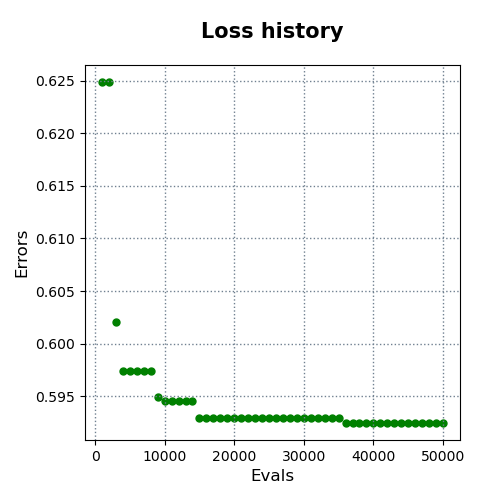

The data file committed next to this chart (first rows):
evals, errors
1000, 0.6249
2000, 0.6249
3000, 0.6021
4000, 0.5974
5000, 0.5974
6000, 0.5974
7000, 0.5974
8000, 0.5974
9000, 0.5949
10000, 0.5945
11000, 0.5945
12000, 0.5945
13000, 0.5945
14000, 0.5945
15000, 0.5929
16000, 0.5929
17000, 0.5929
18000, 0.5929
19000, 0.5929
20000, 0.5929
21000, 0.5929
22000, 0.5929
23000, 0.5929
24000, 0.5929
25000, 0.5929
26000, 0.5929
27000, 0.5929
28000, 0.5929
29000, 0.5929
30000, 0.5929
31000, 0.5929
32000, 0.5929
33000, 0.5929
34000, 0.5929
35000, 0.5929
36000, 0.5924
37000, 0.5924
38000, 0.5924
39000, 0.5924
40000, 0.5924
41000, 0.5924
42000, 0.5924
43000, 0.5924
44000, 0.5924
45000, 0.5924
46000, 0.5924
47000, 0.5924
48000, 0.5924
49000, 0.5924
50000, 0.5924
